2-way image classification set "Civil-damage-structure-images" from GitHub (JaGuzmanT/SaltSpot); label vocabulary: healthy structure, structure with salt damage.

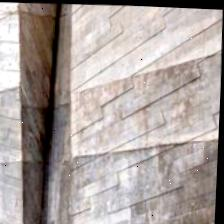
Label: healthy structure

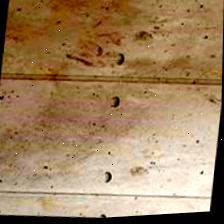
Label: healthy structure

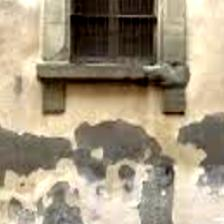
Label: structure with salt damage

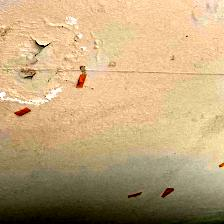
Label: structure with salt damage

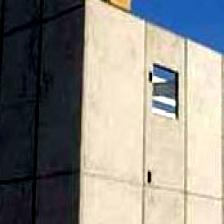
Label: healthy structure

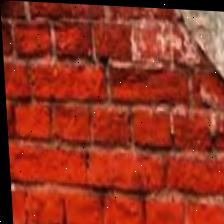
Label: structure with salt damage
